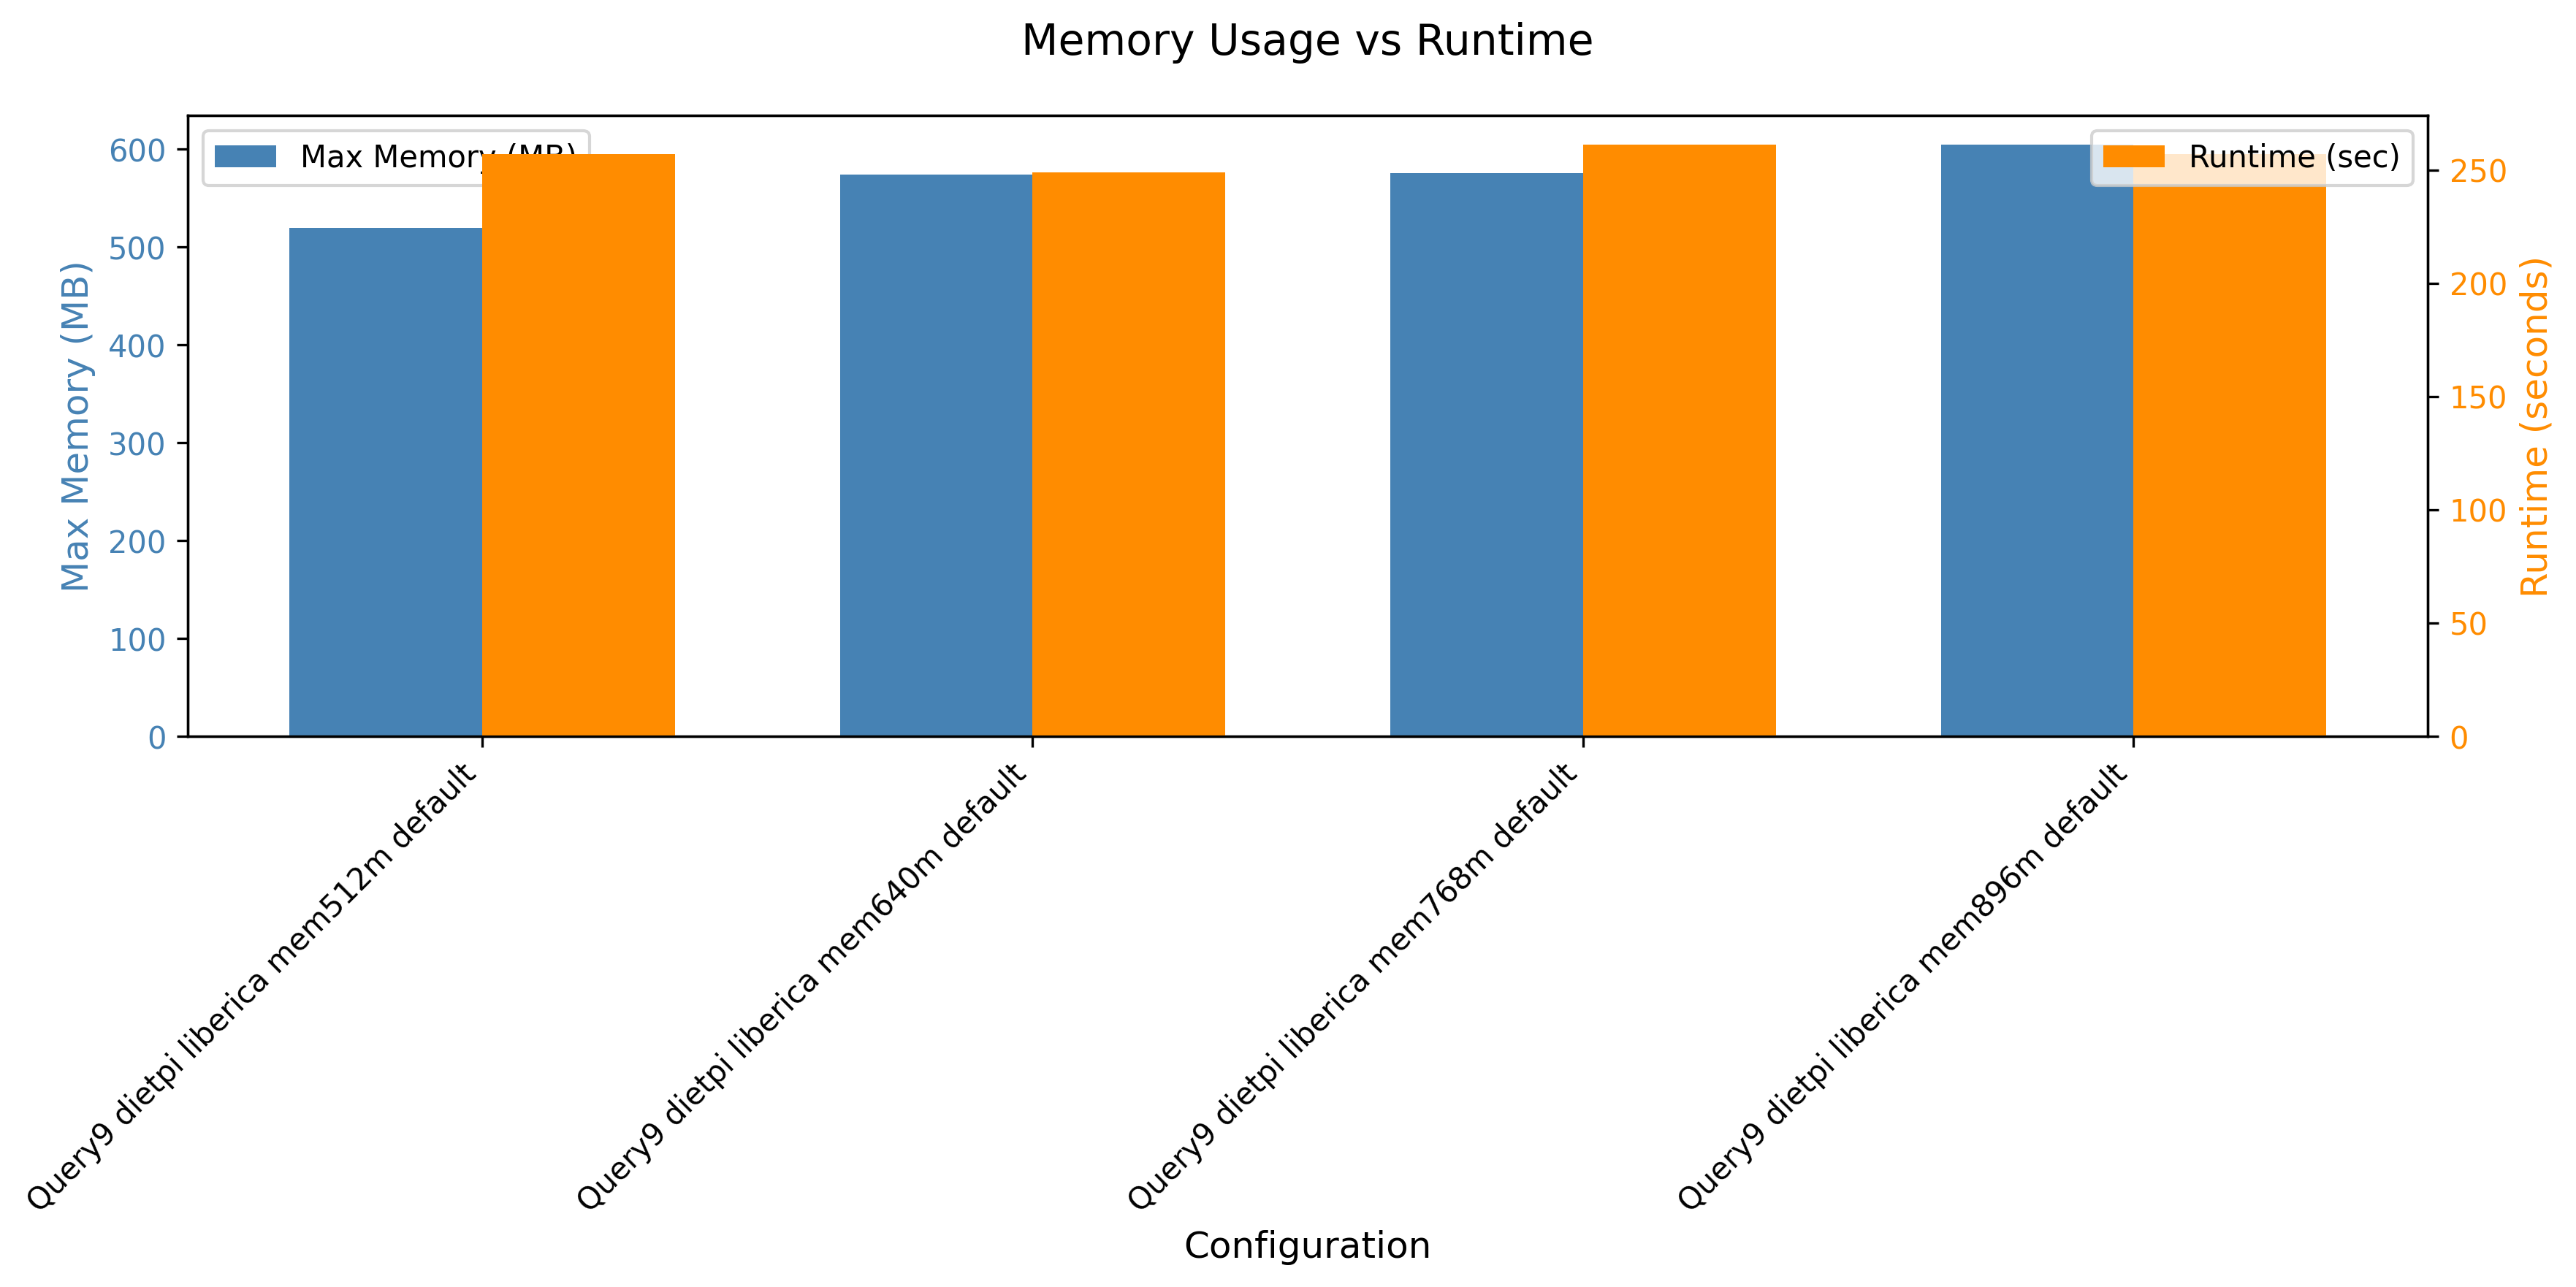

Values plotted in this chart, from the file beside it:
header, maxmem, runtime
Query9 dietpi liberica mem512m default, 531896, 257
Query9 dietpi liberica mem640m default, 587932, 249
Query9 dietpi liberica mem768m default, 589696, 261
Query9 dietpi liberica mem896m default, 618896, 257
Query9 dietpi liberica mem640m default 7…, 557272, 268
Query9 dietpi liberica mem640m default 4…, 593036, 265
Query9 dietpi liberica mem640m default 5, 578908, 259
Query9 dietpi liberica mem640m default 5…, 587428, 256
Query9 dietpi liberica mem640m default 6…, 555276, 258
Query9 dietpi liberica mem640m default 7, 586160, 258
